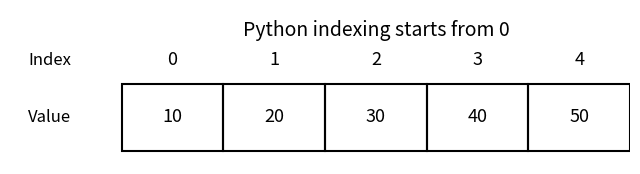

The script that saved this image: (Note: this script raises an exception after producing the figure.)
# Run this cell first.
# It imports the libraries used in this notebook.

import numpy as np
import matplotlib.pyplot as plt

print("NumPy version:", np.__version__)

x = np.array([1.0, 2.0, 3.0])

print(x)
print("shape:", x.shape)
print("dtype:", x.dtype)

# ==================================================
# STUDENT WORKSPACE
# ==================================================

# Write your solution here.

python_list = [1, 2, 3]
numpy_array = np.array([1, 2, 3])

print("Python list:", python_list)
print("NumPy array:", numpy_array)

print("List + list:", [1, 2, 3] + [10, 20, 30])
print("Array + array:", np.array([1, 2, 3]) + np.array([10, 20, 30]))

print("List repeated:", [1, 2, 3] * 3)
print("Array scaled:", np.array([1, 2, 3]) * 3)

a = [1, 2, 3]
b = np.array([1, 2, 3])

print(a + a)
print(b + b)
print(a * 2)
print(b * 2)

zeros = np.zeros(5)
ones = np.ones(5)
range_array = np.arange(0, 10, 2)
linspace_array = np.linspace(0, 1, 6)

print("zeros:", zeros)
print("ones:", ones)
print("arange:", range_array)
print("linspace:", linspace_array)

X = np.array([
    [1.0, 10.0, 100.0],
    [2.0, 20.0, 200.0],
    [3.0, 30.0, 300.0],
    [4.0, 40.0, 400.0]
])

print(X)
print("shape:", X.shape)
print("number of dimensions:", X.ndim)
print("number of elements:", X.size)

x = np.array([10, 20, 30, 40, 50])

x

from matplotlib.patches import Rectangle

fig, ax = plt.subplots(figsize=(8, 2))

for i, value in enumerate(x):
    ax.add_patch(Rectangle((i, 0), 1, 1, fill=False, linewidth=1.5))
    ax.text(i + 0.5, 0.5, str(value), ha="center", va="center", fontsize=13)
    ax.text(i + 0.5, 1.35, str(i), ha="center", va="center", fontsize=13)

ax.text(-0.5, 1.35, "Index", ha="right", va="center", fontsize=12)
ax.text(-0.5, 0.5, "Value", ha="right", va="center", fontsize=12)
ax.text(2.5, 1.8, "Python indexing starts from 0", ha="center", va="center", fontsize=14)

ax.set_xlim(-1.1, len(x))
ax.set_ylim(-0.2, 2.1)
ax.axis("off")
plt.show()

x[0]

x[2]

x[4]

len(x)

x[5]

fig, ax = plt.subplots(figsize=(8, 2.7))

for i, value in enumerate(x):
    ax.add_patch(Rectangle((i, 0), 1, 1, fill=False, linewidth=1.5))
    ax.text(i + 0.5, 0.5, str(value), ha="center", va="center", fontsize=13)
    ax.text(i + 0.5, 1.35, str(i), ha="center", va="center", fontsize=13)
    ax.text(i + 0.5, -0.45, str(i - len(x)), ha="center", va="center", fontsize=13)

ax.text(-0.6, 1.35, "Positive", ha="right", va="center", fontsize=12)
ax.text(-0.6, 0.5, "Value", ha="right", va="center", fontsize=12)
ax.text(-0.6, -0.45, "Negative", ha="right", va="center", fontsize=12)
ax.text(2.5, 1.85, "Positive and negative indices", ha="center", va="center", fontsize=14)

ax.set_xlim(-1.4, len(x))
ax.set_ylim(-0.9, 2.1)
ax.axis("off")
plt.show()

x[-1]

x[-2]

x[-3]

fig, ax = plt.subplots(figsize=(8, 2.8))

for i, value in enumerate(x):
    if 1 <= i < 4:
        ax.add_patch(Rectangle((i, 0), 1, 1, fill=True, alpha=0.18, linewidth=1.5))
    else:
        ax.add_patch(Rectangle((i, 0), 1, 1, fill=False, linewidth=1.5))
    ax.text(i + 0.5, 0.5, str(value), ha="center", va="center", fontsize=13)
    ax.text(i + 0.5, 1.35, str(i), ha="center", va="center", fontsize=13)

ax.plot([1, 1], [-0.1, 1.15], linewidth=2)
ax.plot([4, 4], [-0.1, 1.15], linewidth=2)
ax.annotate("", xy=(4, -0.35), xytext=(1, -0.35), arrowprops={"arrowstyle": "<->"})
ax.text(2.5, -0.65, "x[1:4]", ha="center", va="center", fontsize=13)

ax.text(-0.5, 1.35, "Index", ha="right", va="center", fontsize=12)
ax.text(-0.5, 0.5, "Value", ha="right", va="center", fontsize=12)
ax.text(2.5, 1.85, "Slices include the start and exclude the end", ha="center", va="center", fontsize=14)

ax.set_xlim(-1.1, len(x))
ax.set_ylim(-0.9, 2.1)
ax.axis("off")
plt.show()

x[1:4]

slicing_without_start_or_end = {
    "x[:3]": x[:3],
    "x[2:]": x[2:],
    "x[:-1]": x[:-1]
}

slicing_without_start_or_end

slicing_with_steps = {
    "x[1:4]": x[1:4],
    "x[1:4:1]": x[1:4:1],
    "x[::2]": x[::2]
}

slicing_with_steps

A = np.array([
    [1, 2, 3],
    [4, 5, 6],
    [7, 8, 9]
])

A

fig, ax = plt.subplots(figsize=(5, 4.5))

n_rows, n_cols = A.shape

for row in range(n_rows):
    for col in range(n_cols):
        y = n_rows - 1 - row
        ax.add_patch(Rectangle((col, y), 1, 1, fill=False, linewidth=1.5))
        ax.text(col + 0.5, y + 0.5, str(A[row, col]), ha="center", va="center", fontsize=13)

for col in range(n_cols):
    ax.text(col + 0.5, n_rows + 0.3, f"col {col}", ha="center", va="center", fontsize=12)

for row in range(n_rows):
    y = n_rows - 1 - row
    ax.text(-0.35, y + 0.5, f"row {row}", ha="right", va="center", fontsize=12)

ax.text(1.5, n_rows + 0.75, "Matrix indexing: A[row, column]", ha="center", va="center", fontsize=14)

ax.set_xlim(-1.4, n_cols)
ax.set_ylim(-0.2, n_rows + 1.0)
ax.axis("off")
plt.show()

A[1, 2]

A[1]

A[:, 1]

A[:2, :]

A[:, :2]

A[1:, 1:]

# ==================================================
# STUDENT WORKSPACE
# ==================================================

# Write your solution here.

x = np.array([10, 20, 30, 40])

print("x:")
print(x)
print("shape:", x.shape)

x_column = x.reshape(4, 1)

print("x_column:")
print(x_column)
print("shape:", x_column.shape)

x_row = x.reshape(1, 4)

print("x_row:")
print(x_row)
print("shape:", x_row.shape)

print("x[:, None]:")
print(x[:, None])
print("shape:", x[:, None].shape)

print("\nx[None, :]:")
print(x[None, :])
print("shape:", x[None, :].shape)

x = np.array([1.0, 2.0, 3.0, 4.0])

print("x:", x)
print("x + 10:", x + 10)
print("x squared:", x**2)
print("square root:", np.sqrt(x))
print("exponential:", np.exp(x))

t = np.linspace(0, 2*np.pi, 200)
y = np.sin(t)

plt.figure(figsize=(6, 3))
plt.plot(t, y)
plt.xlabel("t")
plt.ylabel("sin(t)")
plt.title("A vectorized sine wave")
plt.show()

# Same calculation in two styles: explicit loop and vectorized NumPy.

x = np.linspace(0, 1, 10)

# Explicit Python loop
loop_result = []
for value in x:
    loop_result.append(value**2 + 2*value + 1)
loop_result = np.array(loop_result)

# Vectorized NumPy expression
vectorized_result = x**2 + 2*x + 1

print(loop_result)
print(vectorized_result)
print("Same result?", np.allclose(loop_result, vectorized_result))

large_x = np.linspace(0, 1, 1_000_000)

# This cell uses IPython's timing command.
# It works in Jupyter notebooks.

%timeit large_x**2 + 2*large_x + 1

# A loop version for comparison.
# This is intentionally less efficient.

%timeit [value**2 + 2*value + 1 for value in large_x]

x = np.linspace(-2, 2, 20)

y_loop = []
for value in x:
    y_loop.append(np.sin(value) + value**2)
y_loop = np.array(y_loop)

# Write the vectorized version in the cell below:
y_vec = None

# Check your result after replacing None.
# print(np.allclose(y_loop, y_vec))

# ==================================================
# STUDENT WORKSPACE
# ==================================================

# Write your solution here.

temperatures = np.array([21.4, 22.1, 20.9, 23.0])
correction = 0.4

temperatures + correction

x = np.array([10, 20, 30, 40])

x - x.mean()

import matplotlib.pyplot as plt
from matplotlib.patches import Rectangle

def row(values, x, y, dashed_from=len([10, 20, 30])):
    for i, v in enumerate(values):
        ls = "--" if i >= dashed_from else "-"
        ax.add_patch(Rectangle((x+i, y), 1, .7, fill=False, lw=1.5, ls=ls))
        ax.text(x+i+.5, y+.35, str(v), ha="center", va="center", fontsize=12)

fig, ax = plt.subplots(figsize=(8.5, 2.6))

row([10, 20, 30], 0, 1.2)
row([5], 3.8, 1.2, dashed_from=1)
row([10, 20, 30], 0, 0)
row([5, 5, 5], 3.8, 0, dashed_from=1)

for y, label in [(1.55, "Code:"), (0.35, "Broadcasting view:")]:
    ax.text(-.35, y, label, ha="right", va="center", fontsize=12)
    ax.text(3.35, y, "+", ha="center", va="center", fontsize=14)

ax.text(5.3, -.35, "Dashed boxes are virtual copies.", ha="center", fontsize=11)

ax.set(xlim=(-1.7, 7.2), ylim=(-.7, 2.2))
ax.axis("off")
plt.show()

x = np.array([10, 20, 30])

x + 5

X = np.array([
    [10, 20, 30, 40],
    [11, 21, 31, 41],
    [12, 22, 32, 42]
])

offsets = np.array([100, 200, 300, 400])

X + offsets

fig, ax = plt.subplots(figsize=(10, 3.4))

X = np.array([[10, 20, 30, 40],
              [11, 21, 31, 41],
              [12, 22, 32, 42]])
offsets = np.array([100, 200, 300, 400])

def grid(A, x0, y0, dashed_rows=()):
    for r in range(A.shape[0]):
        for c in range(A.shape[1]):
            ls = "--" if r in dashed_rows else "-"
            ax.add_patch(Rectangle((x0+c, y0-r), 1, .7, fill=False, lw=1.4, ls=ls))
            ax.text(x0+c+.5, y0-r+.35, str(A[r, c]), ha="center", va="center", fontsize=11)

grid(X, 0, 2)
ax.text(4.35, 1.35, "+", ha="center", va="center", fontsize=14)

grid(offsets[None, :], 4.8, 1)
grid(np.tile(offsets, (3, 1)), 4.8, 2, dashed_rows=(0, 2))

ax.text(-.35, 1.35, "Code:", ha="right", va="center", fontsize=12)
ax.text(2, -.45, "X has shape (3, 4)", ha="center", fontsize=11)
ax.text(6.8, -.45, "offsets has shape (4,)", ha="center", fontsize=11)
ax.text(6.8, -.8, "Dashed rows are virtual copies.", ha="center", fontsize=11)

ax.set(xlim=(-1.2, 9.2), ylim=(-1.1, 3.2))
ax.axis("off")
plt.show()

feature_means = X.mean(axis=0)

X - feature_means

row_offsets = np.array([[1000], [2000], [3000]])

X + row_offsets

fig, ax = plt.subplots(figsize=(8.5, 3.6))

matrix = np.array([
    [10, 20, 30, 40],
    [11, 21, 31, 41],
    [12, 22, 32, 42]
])
row_offsets = np.array([[1000], [2000], [3000]])

for r in range(matrix.shape[0]):
    for c in range(matrix.shape[1]):
        ax.add_patch(Rectangle((c, 2 - r), 1, 0.7, fill=False, linewidth=1.5))
        ax.text(c + 0.5, 2 - r + 0.35, str(matrix[r, c]), ha="center", va="center", fontsize=11)

ax.text(-0.3, 1.35, "X", ha="right", va="center", fontsize=12)
ax.text(4.35, 1.35, "+", ha="center", va="center", fontsize=14)

for r, value in enumerate(row_offsets[:, 0]):
    ax.add_patch(Rectangle((4.8, 2 - r), 1, 0.7, fill=False, linewidth=1.5))
    ax.text(5.3, 2 - r + 0.35, str(value), ha="center", va="center", fontsize=11)

for r, value in enumerate(row_offsets[:, 0]):
    for c in range(matrix.shape[1]):
        ax.add_patch(Rectangle((6.2 + c, 2 - r), 1, 0.7, fill=False, linestyle="--", linewidth=1.2))
        ax.text(6.2 + c + 0.5, 2 - r + 0.35, str(value), ha="center", va="center", fontsize=11)

ax.text(2.0, 3.05, "Shape (3, 4)", ha="center", fontsize=13)
ax.text(5.3, 3.05, "Shape (3, 1)", ha="center", fontsize=13)
ax.text(8.2, 3.05, "Broadcast to (3, 4)", ha="center", fontsize=13)

ax.set_xlim(-1.0, 10.5)
ax.set_ylim(-0.4, 3.5)
ax.axis("off")

plt.show()

x = np.array([1000, 2000, 3000])

x.shape

x[:, None].shape

X + x[:, None]

X.shape, offsets.shape, row_offsets.shape

X = np.array([
    [1.0, 10.0, 100.0],
    [2.0, 20.0, 200.0],
    [3.0, 30.0, 300.0],
    [4.0, 40.0, 400.0]
])

feature_mean = X.mean(axis=0)
feature_std = X.std(axis=0)

print("X shape:", X.shape)
print("feature_mean:", feature_mean)
print("feature_mean shape:", feature_mean.shape)
print("feature_std:", feature_std)
print("feature_std shape:", feature_std.shape)

X_standardized = (X - feature_mean) / feature_std

print(X_standardized)
print("Column means after standardization:", X_standardized.mean(axis=0))
print("Column stds after standardization:", X_standardized.std(axis=0))

# ==================================================
# STUDENT WORKSPACE
# ==================================================

# Write your solution here.

time = np.linspace(0, 10, 200)
rates = np.array([0.2, 0.5, 1.0])

# time has shape (200,)
# rates has shape (3,)
# We reshape time to (200, 1), so broadcasting produces a (200, 3) matrix.

signals = np.exp(-time.reshape(200, 1) * rates)

print("time shape:", time.shape)
print("rates shape:", rates.shape)
print("signals shape:", signals.shape)

plt.figure(figsize=(6, 3))
plt.plot(time, signals)
plt.xlabel("time")
plt.ylabel("signal")
plt.title("Several decay curves computed at once")
plt.legend([f"rate = {r}" for r in rates])
plt.show()

# ==================================================
# STUDENT WORKSPACE
# ==================================================

# Write your solution here.

positions = np.array([0.0, 1.5, 2.0, 5.0])

# ==================================================
# STUDENT WORKSPACE
# ==================================================

# Write your solution here.

rng = np.random.default_rng(42)

X = np.column_stack([
    rng.normal(loc=0, scale=1, size=100),
    rng.normal(loc=100, scale=20, size=100),
    rng.normal(loc=1_000_000, scale=50_000, size=100)
])

X.shape

# ==================================================
# STUDENT WORKSPACE
# ==================================================

# Write your solution here.

# ==================================================
# STUDENT WORKSPACE
# ==================================================

# Write your solution here.
